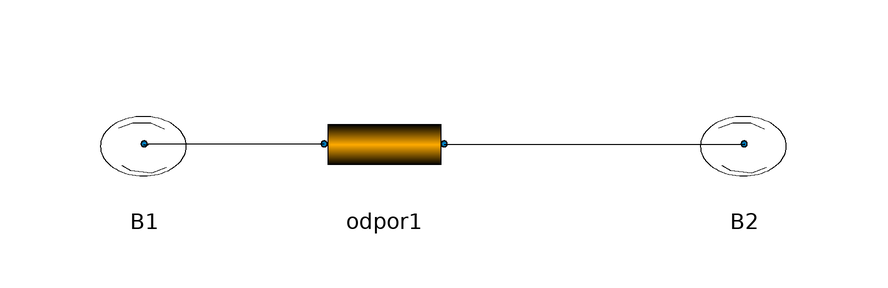

This picture is the connection diagram that the Modelica source below describes through its graphical annotations.

model SpojeneBalony2
      DvaBalony2.BalonySKonektory.ElastickaKomponenta B1(E = 0.5, V(start = 100)) annotation(Placement(visible = true, transformation(origin = {-60, 0}, extent = {{-10, -10}, {10, 10}}, rotation = 0)));
      DvaBalony2.BalonySKonektory.Odpor odpor1 annotation(Placement(visible = true, transformation(origin = {-20, 0}, extent = {{-10, -10}, {10, 10}}, rotation = 0)));
      DvaBalony2.BalonySKonektory.ElastickaKomponenta B2(V(start = 300)) annotation(Placement(visible = true, transformation(origin = {40, 0}, extent = {{-10, -10}, {10, 10}}, rotation = 0)));
    equation
      connect(odpor1.q_out, B2.q) annotation(Line(points={{-10,0},{40.099,0},{
              40.099,0},{40,0}}));
      connect(odpor1.q_in, B1.q) annotation(Line(points={{-30,0},{-59.4059,0},{
              -59.4059,-0.247525},{-60,-0.247525},{-60,0}}));
      annotation(Icon(coordinateSystem(extent = {{-100, -100}, {100, 100}}, preserveAspectRatio = true, initialScale = 0.1, grid = {2, 2})), Diagram(coordinateSystem(extent = {{-100, -100}, {100, 100}}, preserveAspectRatio = true, initialScale = 0.1, grid = {2, 2})));
    end SpojeneBalony2;